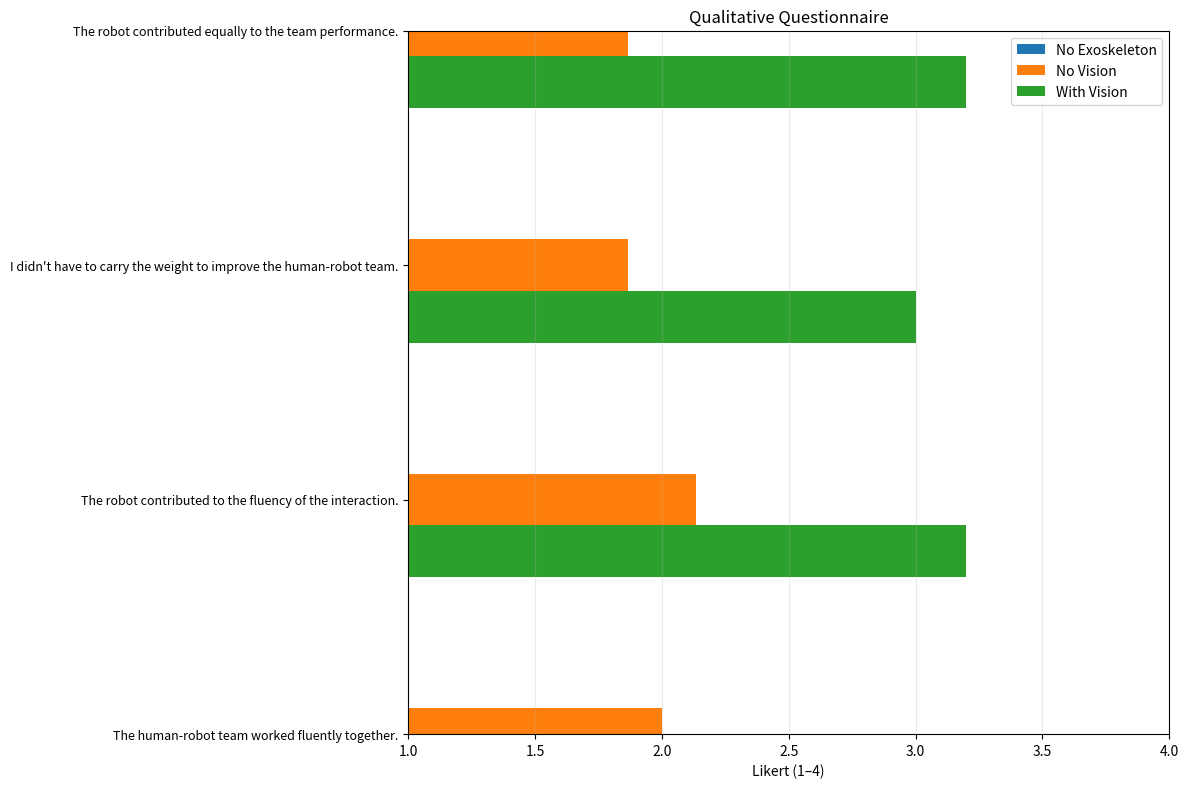

This chart was generated by the following Python code:
# -*- coding: utf-8 -*-
"""
Questionario HRC su scala Likert (1-4)
- Inserisci i dati sotto.
- Output: statistiche descrittive, test (Friedman, Wilcoxon), effect size, grafico PNG.

Requisiti: numpy, pandas, matplotlib, scipy
"""

import math
import numpy as np
import pandas as pd
import matplotlib.pyplot as plt
from scipy.stats import friedmanchisquare, wilcoxon
from itertools import combinations

# ===========================
# === 1) INSERISCI DATI  ===
# ===========================
# Ogni riga = un partecipante. Ogni riga ha 13 valori (Q1..Q13) su scala 1..4.
# Se non hai una risposta, usa None.

no_exo = [
    (2,), (2,), (3,), (2,), (2,),
    (2,), (1,), (1,), (2,), (4,),
    (2,), (3,),(1,), (1,), (2,)
]

exo_no_vision = [
    (3,2,3,2,2,2,2,2,3,4,4,3,3),
    (2,2,3,2,2,3,2,2,2,3,2,3,3),
    (3,3,3,2,2,2,2,1,2,4,2,3,3),
    (3,1,2,2,2,3,4,2,2,3,3,2,2),
    (2,2,2,1,1,2,3,2,3,4,4,1,3),
    (2,1,2,2,2,3,1,2,1,3,2,2,3),
    (2,2,2,2,2,2,4,2,1,3,3,2,3),
    (1,1,2,2,2,3,3,2,2,4,2,1,2),
    (3,1,2,2,2,3,3,2,2,4,3,1,3),
    (4,3,2,1,1,2,3,2,2,4,3,2,3),
    (2,3,2,2,2,3,3,2,3,3,2,2,3),
    (2,3,2,2,2,2,2,2,3,3,2,1,2),
    (2,2,2,2,2,2,2,2,1,1,2,1,2),
    (2,2,2,2,2,2,2,2,1,2,1,1,2),
    (2,2,1,2,2,1,2,2,1,2,1,1,2),
]

exo_vision = [
    (3,3,3,3,4,3,3,3,4,4,4,3,4),
    (3,3,2,3,3,3,4,3,4,4,4,3,3),
    (4,3,3,3,3,3,4,3,3,4,4,3,3),
    (2,3,2,2,3,3,4,3,3,3,3,2,3),
    (4,3,3,3,3,4,4,3,4,3,3,3,3),
    (2,2,3,3,3,3,4,3,2,4,3,2,3),
    (4,4,4,3,3,3,4,3,3,4,4,3,3),
    (3,3,3,3,3,3,3,3,4,4,4,2,3),
    (4,4,3,3,3,3,4,3,3,4,4,3,4),
    (4,4,3,3,4,3,4,3,4,4,4,2,3),
    (4,4,4,3,4,3,4,3,4,4,3,3,4),
    (3,4,3,2,3,3,4,3,4,4,4,2,3),
    (4,3,4,4,3,3,4,3,4,4,4,3,4),
    (4,4,4,3,3,3,4,3,4,4,4,3,4),
    (4,3,4,4,3,4,4,4,4,4,4,3,4),
]



# Etichette domande (modifica se vuoi)
QUESTIONS = [
    "The lifting task was not physically demanding.",
    "The human-robot team worked fluently together.",
    "The robot contributed to the fluency of the interaction.",
    "I didn't have to carry the weight to improve the human-robot team.",
    "The robot contributed equally to the team performance.",
    "The robot was the important team member on the team.",
    "I trusted the robot to do the right thing at the right time.",
    "The robot was intelligent.",
    "The robot was trustworthy.",
    "The robot was committed to the task.",
    "I feel comfortable with the robot.",
    "The robot and I understand each other.",
    "The robot perceives accurately what my goals are.",
]
NUM_Q = 13

# =====================================================
# === 2) NORMALIZZA INPUT E COSTRUISCI I DATAFRAME  ===
# =====================================================

def pad_row_to_13(row):
    """Accetta tuple/list di lunghezza 1 o 13 e riempie con None fino a 13."""
    row = list(row)
    if len(row) == 1:
        # solo Q1 -> completa con None
        row = row + [None] * (NUM_Q - 1)
    elif len(row) < NUM_Q:
        row = row + [None] * (NUM_Q - len(row))
    return tuple(row[:NUM_Q])

no_exo = [pad_row_to_13(r) for r in no_exo]
exo_no_vision = [pad_row_to_13(r) for r in exo_no_vision]
exo_vision = [pad_row_to_13(r) for r in exo_vision]

def to_long_df(data, condition_name):
    rows = []
    for sid, row in enumerate(data, start=1):
        for qi in range(NUM_Q):
            val = row[qi]
            if val is not None:
                rows.append({
                    "subject": sid,
                    "condition": condition_name,
                    "question": f"Q{qi+1}",
                    "question_text": QUESTIONS[qi],
                    "score": float(val),
                })
    return pd.DataFrame(rows)

df_long = pd.concat([
    to_long_df(no_exo, "NoExo"),
    to_long_df(exo_no_vision, "ExoNoVision"),
    to_long_df(exo_vision, "ExoVision"),
], ignore_index=True)

# ===================================================
# === 3) STATISTICHE DESCRITTIVE PER DOMANDA/COND ===
# ===================================================

def describe_by_question_condition(long_df):
    out = []
    for q in [f"Q{i}" for i in range(1, NUM_Q+1)]:
        for cond in ["NoExo", "ExoNoVision", "ExoVision"]:
            scores = long_df[(long_df["question"] == q) & (long_df["condition"] == cond)]["score"].dropna()
            if len(scores) == 0:
                mean = sd = vmin = vmax = np.nan
                n = 0
            else:
                mean = scores.mean()
                sd = scores.std(ddof=1) if len(scores) > 1 else 0.0
                vmin = scores.min()
                vmax = scores.max()
                n = len(scores)
            out.append({
                "question": q,
                "condition": cond,
                "n": n,
                "mean": mean,
                "std": sd,
                "min": vmin,
                "max": vmax
            })
    return pd.DataFrame(out)

desc = describe_by_question_condition(df_long)
print("\n=== Descrittive per domanda/condizione ===")
print(desc.to_string(index=False))

# ============================================
# === 4) TEST: FRIEDMAN su Q1 (3 condizioni) ==
#     + post-hoc Wilcoxon con correzione Holm
# ============================================

def align_three_conditions_for_q1(no_exo_data, exo_no_vis_data, exo_vis_data):
    """
    Restituisce tre array allineati (stessi soggetti) per Q1.
    L'allineamento è per indice: assume che le liste siano nello stesso ordine soggetti.
    Taglia alla lunghezza minima comune.
    """
    n = min(len(no_exo_data), len(exo_no_vis_data), len(exo_vis_data))
    a = [no_exo_data[i][0] for i in range(n)]
    b = [exo_no_vis_data[i][0] for i in range(n)]
    c = [exo_vis_data[i][0] for i in range(n)]
    # filtra eventuali None
    aligned = [(x, y, z) for (x, y, z) in zip(a, b, c) if x is not None and y is not None and z is not None]
    if len(aligned) == 0:
        return np.array([]), np.array([]), np.array([])
    a1, b1, c1 = zip(*aligned)
    return np.array(a1, dtype=float), np.array(b1, dtype=float), np.array(c1, dtype=float)

def holm_correction(pvals):
    """Correzione di Holm-Bonferroni. Ritorna p-corretti nello stesso ordine di input."""
    m = len(pvals)
    order = np.argsort(pvals)
    adjusted = np.empty(m, dtype=float)
    prev = 0.0
    for k, idx in enumerate(order):
        adj = (m - k) * pvals[idx]
        adj = max(adj, prev)  # garantisce monotonia non decrescente
        adjusted[idx] = min(adj, 1.0)
        prev = adjusted[idx]
    return adjusted

def friedman_posthoc_wilcoxon(a, b, c, labels=("NoExo","ExoNoVision","ExoVision")):
    """Esegue Wilcoxon per tutte le coppie con correzione Holm."""
    pairs = [("NoExo","ExoNoVision", a, b),
             ("NoExo","ExoVision", a, c),
             ("ExoNoVision","ExoVision", b, c)]
    p_raw = []
    stats = []
    for (l1,l2,x,y) in pairs:
        # ignora differenze nulle (zero_method='wilcox' default)
        try:
            res = wilcoxon(x, y, alternative='two-sided')
            p_raw.append(res.pvalue)
            stats.append((l1, l2, res.statistic, res.pvalue))
        except ValueError:
            p_raw.append(np.nan)
            stats.append((l1, l2, np.nan, np.nan))
    p_adj = holm_correction(np.array([p if not math.isnan(p) else 1.0 for p in p_raw]))
    table = []
    for i, (l1, l2, W, p) in enumerate(stats):
        table.append({
            "pair": f"{l1} vs {l2}",
            "W": W,
            "p_raw": p,
            "p_holm": p_adj[i] if not math.isnan(p) else np.nan
        })
    return pd.DataFrame(table)

# Esegui Friedman su Q1 se possibile
q1_a, q1_b, q1_c = align_three_conditions_for_q1(no_exo, exo_no_vision, exo_vision)
if len(q1_a) >= 3:
    fr_stat, fr_p = friedmanchisquare(q1_a, q1_b, q1_c)
    N = len(q1_a); k = 3
    kendall_W = fr_stat / (N * (k - 1)) if N > 0 else np.nan  # effect size
    print("\n=== Q1: Friedman (3 condizioni) ===")
    print(f"chi2 = {fr_stat:.3f}, p = {fr_p:.5f}, Kendall's W = {kendall_W:.3f} (N={N})")

    posthoc = friedman_posthoc_wilcoxon(q1_a, q1_b, q1_c)
    print("\nPost-hoc Wilcoxon (Holm):")
    print(posthoc.to_string(index=False))
else:
    print("\n[Q1] Dati insufficienti per Friedman (servono ≥3 soggetti con tutte e 3 le condizioni).")

# ==========================================================
# === 5) TEST: WILCOXON Q2..Q13 (ExoNoVision vs ExoVision) ==
#      + effect size rank-biserial + CORREZIONE HOLM
# ==========================================================

def paired_arrays_for_two_conditions(data_A, data_B, question_index):
    """Allinea coppie A/B per domanda question_index (0-based)."""
    n = min(len(data_A), len(data_B))
    A = []
    B = []
    for i in range(n):
        a = data_A[i][question_index]
        b = data_B[i][question_index]
        if a is not None and b is not None:
            A.append(float(a))
            B.append(float(b))
    return np.array(A), np.array(B)

def rank_biserial_from_diffs(A, B):
    """
    Effect size rank-biserial per Wilcoxon: (n_pos - n_neg) / (n_pos + n_neg).
    Ignora differenze zero.
    """
    diff = B - A
    n_pos = np.sum(diff > 0)
    n_neg = np.sum(diff < 0)
    denom = n_pos + n_neg
    if denom == 0:
        return np.nan
    return (n_pos - n_neg) / denom

print("\n=== Q2..Q13: Wilcoxon (ExoNoVision vs ExoVision) + rank-biserial + Holm ===")
rows = []
p_values = []

for qi in range(2, NUM_Q+1):
    A, B = paired_arrays_for_two_conditions(exo_no_vision, exo_vision, qi-1)
    if len(A) < 5:
        rows.append({"question": f"Q{qi}", "n": len(A), "W": np.nan, "p_raw": np.nan,
                     "p_holm": np.nan, "rank_biserial": np.nan})
        p_values.append(np.nan)
        continue
    try:
        # Nota: puoi usare method="auto" (SciPy recente) oppure lasciare default
        res = wilcoxon(A, B, alternative='two-sided')
        rb = rank_biserial_from_diffs(A, B)
        rows.append({"question": f"Q{qi}", "n": len(A), "W": res.statistic, "p_raw": res.pvalue,
                     "p_holm": np.nan, "rank_biserial": rb})
        p_values.append(res.pvalue)
    except ValueError:
        rows.append({"question": f"Q{qi}", "n": len(A), "W": np.nan, "p_raw": np.nan,
                     "p_holm": np.nan, "rank_biserial": np.nan})
        p_values.append(np.nan)

# --- Applica Holm solo ai p non-NaN, mantenendo l'ordine ---
p_array = np.array(p_values, dtype=float)
valid_mask = ~np.isnan(p_array)
if valid_mask.any():
    p_valid = p_array[valid_mask]
    # Usa la tua funzione definita sopra
    p_valid_holm = holm_correction(p_valid)
    # reinserisci nelle righe
    idx_valid = np.where(valid_mask)[0]
    for i_rel, i_abs in enumerate(idx_valid):
        rows[i_abs]["p_holm"] = p_valid_holm[i_rel]

wilc_table = pd.DataFrame(rows)
print(wilc_table.to_string(index=False))

# ============================================
# === 6) GRAFICO A BARRE ORIZZONTALI (PNG)  ===
# ============================================

def plot_means(desc_df, out_path="qualitative_questionnaire.png"):
    # Preparazione matrici medie con NaN per voci mancanti
    conds = ["NoExo", "ExoNoVision", "ExoVision"]
    means = {c: [] for c in conds}
    labels = []
    for qi in range(1, NUM_Q+1):
        qlab = QUESTIONS[qi-1]
        labels.append(qlab)
        for c in conds:
            val = desc_df[(desc_df["question"] == f"Q{qi}") & (desc_df["condition"] == c)]["mean"]
            m = float(val.values[0]) if len(val) else np.nan
            means[c].append(m)

    y = np.arange(NUM_Q)
    height = 0.22

    fig, ax = plt.subplots(figsize=(12, 8), dpi=140)
    ax.barh(y + height, means["NoExo"], height, label="No Exoskeleton")
    ax.barh(y,          means["ExoNoVision"], height, label="No Vision")
    ax.barh(y - height, means["ExoVision"], height, label="With Vision")

    ax.set_yticks(y)
    ax.set_yticklabels(labels, fontsize=9)
    ax.invert_yaxis()
    ax.set_xlim(1, 4)
    ax.set_ylim(1, 4)
    ax.set_xlabel("Likert (1–4)")
    ax.set_title("Qualitative Questionnaire")
    ax.grid(axis='x', alpha=0.25)
    ax.legend(loc="upper right")
    plt.tight_layout()
    plt.savefig(out_path, bbox_inches="tight")
    print(f"\nGrafico salvato: {out_path}")

plot_means(desc)

# ============================================
# === 7) ESPORTO CSV (opzionale)            ===
# ============================================
desc.to_csv("descriptive_stats.csv", index=False)
wilc_table.to_csv("wilcoxon_results_q2_q13.csv", index=False)
print("Salvati: descriptive_stats.csv, wilcoxon_results_q2_q13.csv")
